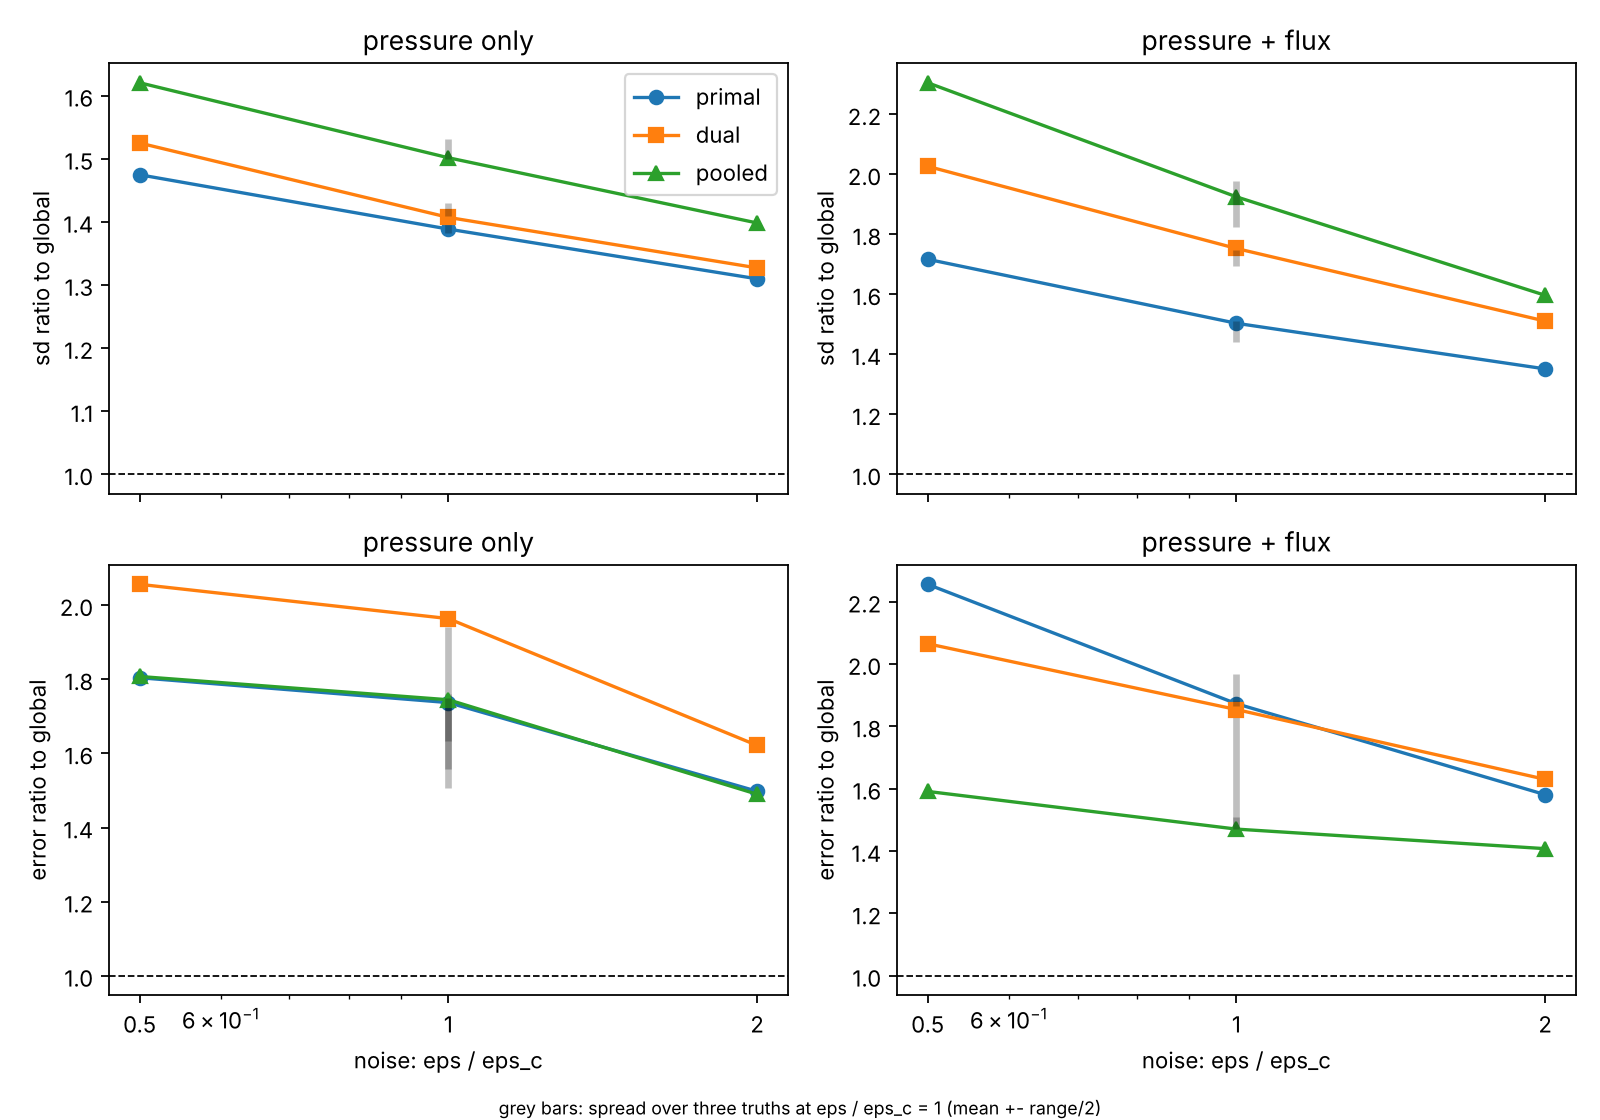

Data behind this chart, as committed beside it:
flux, variant, eps_factor, sd_mean, err_rms, sd_ratio, err_ratio, cover90, sup_mpsrf
False, dual, 0.5, 0.699, 0.76, 1.525, 2.056, 0.848, 1.0
False, dual, 1.0, 0.732, 0.809, 1.407, 1.964, 0.861, 1.0
False, dual, 2.0, 0.769, 0.822, 1.327, 1.622, 0.863, 1.0
False, pooled, 0.5, 0.743, 0.668, 1.621, 1.807, 0.916, 1.0
False, pooled, 1.0, 0.781, 0.719, 1.502, 1.745, 0.928, 1.0
False, pooled, 2.0, 0.81, 0.755, 1.398, 1.49, 0.929, 1.0
False, primal, 0.5, 0.676, 0.667, 1.475, 1.804, 0.909, 1.0
False, primal, 1.0, 0.722, 0.716, 1.389, 1.737, 0.914, 1.0
False, primal, 2.0, 0.759, 0.76, 1.31, 1.498, 0.897, 1.0
True, dual, 0.5, 0.28, 0.27, 2.026, 2.065, 0.934, 1.0
True, dual, 1.0, 0.432, 0.417, 1.752, 1.854, 0.919, 1.0
True, dual, 2.0, 0.611, 0.595, 1.51, 1.63, 0.905, 1.0
True, pooled, 0.5, 0.318, 0.208, 2.305, 1.591, 0.992, 1.0
True, pooled, 1.0, 0.474, 0.331, 1.925, 1.471, 0.99, 1.0
True, pooled, 2.0, 0.646, 0.514, 1.596, 1.408, 0.976, 1.0
True, primal, 0.5, 0.237, 0.295, 1.716, 2.256, 0.812, 1.0
True, primal, 1.0, 0.37, 0.422, 1.503, 1.873, 0.841, 1.0
True, primal, 2.0, 0.547, 0.577, 1.351, 1.581, 0.893, 1.0
